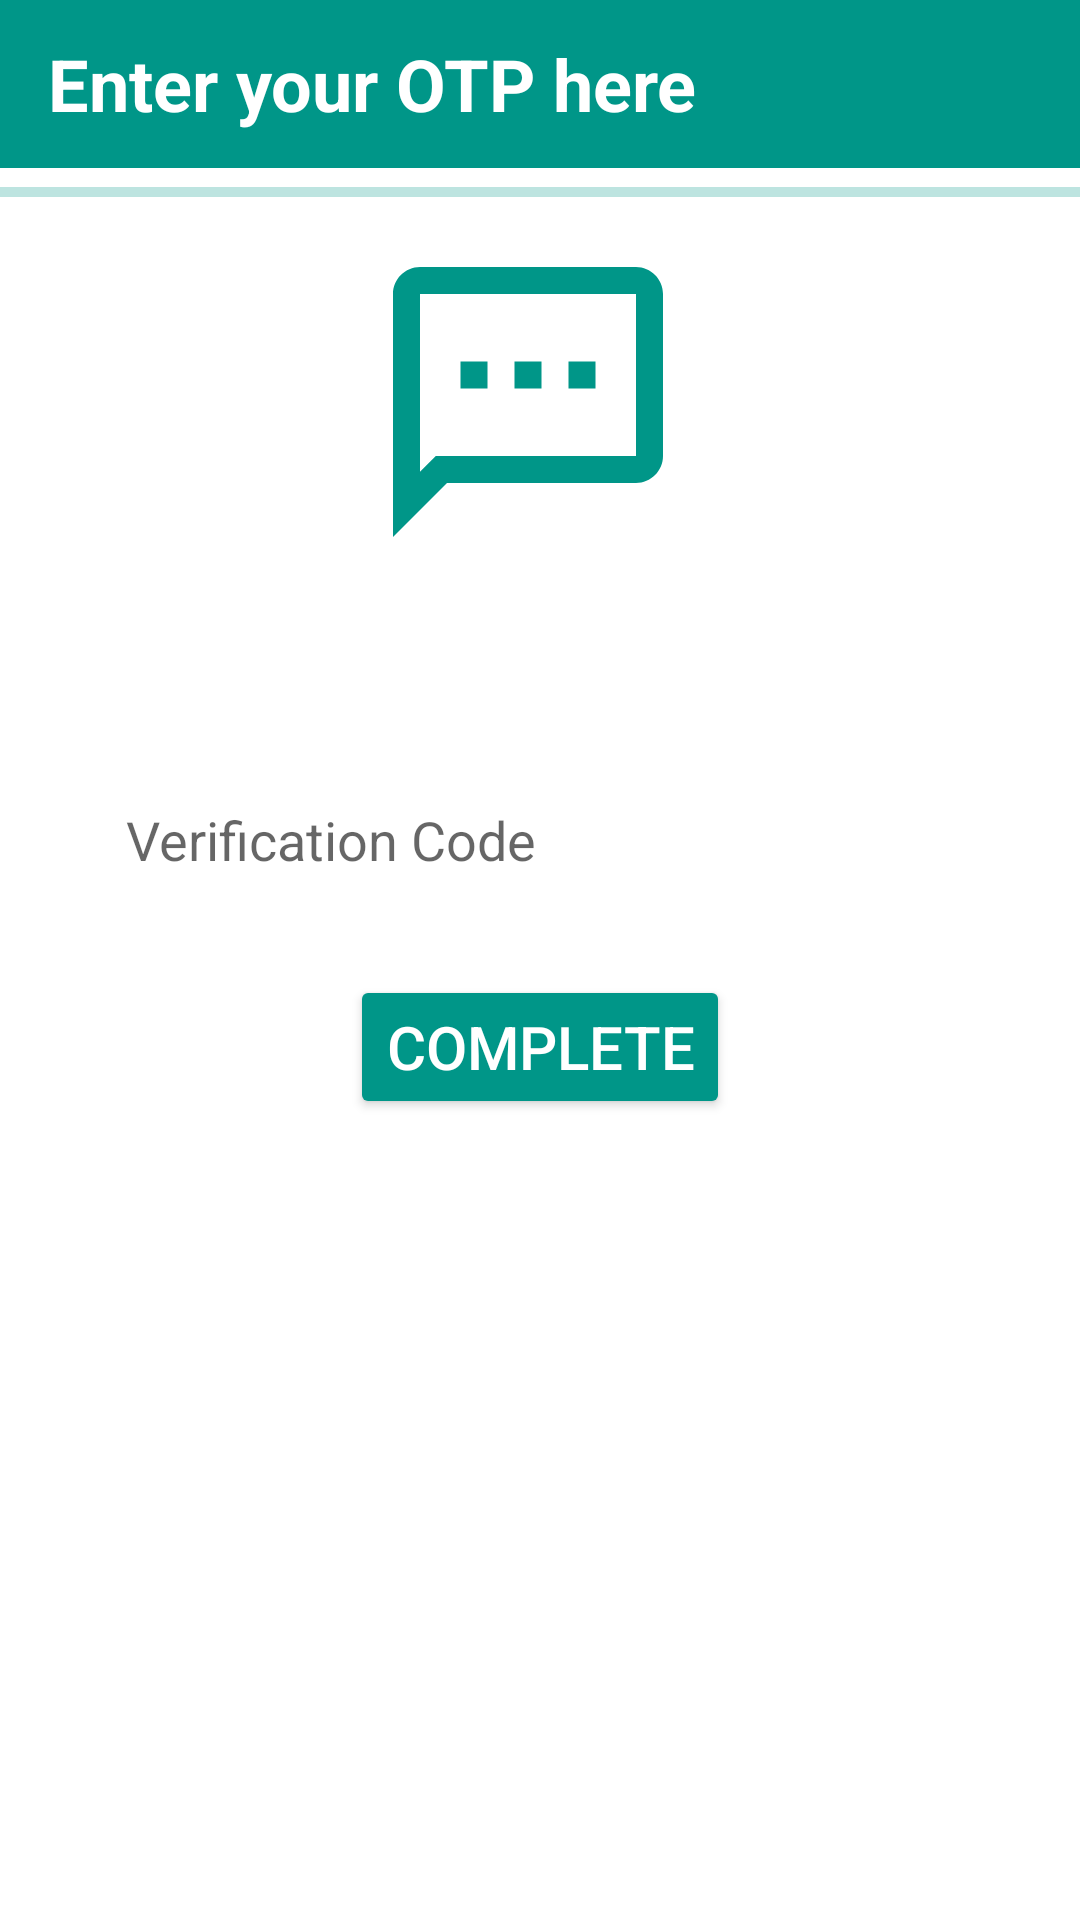

Produce the Android XML layout that renders to this screen, including the resource entries it uses.
<!-- AndroidManifest.xml: application theme AppTheme -->
<!-- res/layout/activity_verify.xml -->
<?xml version="1.0" encoding="utf-8"?>
<androidx.constraintlayout.widget.ConstraintLayout xmlns:android="http://schemas.android.com/apk/res/android"
    xmlns:app="http://schemas.android.com/apk/res-auto"
    xmlns:tools="http://schemas.android.com/tools"
    android:layout_width="match_parent"
    android:layout_height="match_parent"
    android:layout_gravity="center_horizontal"
    android:foregroundGravity="center_horizontal">

    <androidx.appcompat.widget.Toolbar
        android:id="@+id/toolbar"
        android:layout_width="0dp"
        android:layout_height="wrap_content"
        android:background="?colorPrimary"
        android:minHeight="?attr/actionBarSize"
        android:theme="?attr/actionBarTheme"
        app:layout_constraintEnd_toEndOf="parent"
        app:layout_constraintStart_toStartOf="parent"
        app:layout_constraintTop_toTopOf="parent">

        <TextView
            android:layout_width="match_parent"
            android:layout_height="wrap_content"
            android:gravity="left"
            android:text="Enter your OTP here"
            android:textColor="@color/white"
            android:textColorHint="#FFFFFF"
            android:textSize="24sp"
            android:textStyle="bold"
            tools:ignore="RtlHardcoded"
            tools:layout_editor_absoluteX="16dp"
            tools:layout_editor_absoluteY="12dp" />
    </androidx.appcompat.widget.Toolbar>

    <Button
        android:id="@+id/button"
        android:layout_width="wrap_content"
        android:layout_height="wrap_content"
        android:layout_gravity="center_horizontal"
        android:layout_margin="20dp"
        android:layout_marginTop="32dp"
        android:backgroundTint="?colorPrimary"
        android:text="Complete"
        android:textColor="@color/white"
        android:textSize="20sp"
        app:layout_constraintEnd_toEndOf="parent"
        app:layout_constraintStart_toStartOf="parent"
        app:layout_constraintTop_toBottomOf="@+id/editText" />

    <EditText
        android:id="@+id/editText"
        android:layout_width="0dp"
        android:layout_height="50dp"
        android:layout_marginStart="32dp"
        android:layout_marginTop="24dp"
        android:layout_marginEnd="32dp"
        android:background="@drawable/boarder"
        android:ems="10"
        android:hint="Verification Code"
        android:importantForAutofill="no"
        android:inputType="number"
        android:paddingStart="10dp"
        android:textColor="?android:textColorPrimary"
        android:textColorHint="?android:textColorSecondary"
        app:layout_constraintEnd_toEndOf="parent"
        app:layout_constraintStart_toStartOf="parent"
        app:layout_constraintTop_toBottomOf="@+id/textView4"
        tools:ignore="HardcodedText,RtlSymmetry" />



    <ImageView
        android:id="@+id/imageView13"
        android:layout_width="108dp"
        android:layout_height="108dp"
        android:layout_marginTop="24dp"
        android:layout_marginEnd="8dp"
        android:src="@drawable/ic_outline_sms_24"
        app:layout_constraintEnd_toEndOf="parent"
        app:layout_constraintStart_toStartOf="parent"
        app:layout_constraintTop_toBottomOf="@+id/toolbar"
        app:srcCompat="@drawable/ic_outline_sms_24"
        app:tint="?android:colorPrimary"
        tools:ignore="ContentDescription" />

    <TextView
        android:id="@+id/textView4"
        android:layout_width="0dp"
        android:layout_height="wrap_content"
        android:layout_marginStart="24dp"
        android:layout_marginTop="24dp"
        android:layout_marginEnd="24dp"
        android:text=""
        android:textAlignment="center"
        app:layout_constraintEnd_toEndOf="parent"
        app:layout_constraintStart_toStartOf="parent"
        app:layout_constraintTop_toBottomOf="@+id/imageView13" />

    <ProgressBar
        android:id="@+id/progressBar2"
        style="?android:attr/progressBarStyleHorizontal"
        android:layout_width="0dp"
        android:layout_height="wrap_content"
        android:indeterminate="true"
        app:layout_constraintEnd_toEndOf="parent"
        app:layout_constraintStart_toStartOf="parent"
        app:layout_constraintTop_toBottomOf="@+id/toolbar" />

</androidx.constraintlayout.widget.ConstraintLayout>
<!-- resources referenced by this layout -->
<resources>
  <color name="white">#FFFFFF</color>
  <!-- drawable ic_outline_sms_24 (drawable) -->
  <vector android:height="24dp" android:tint="#307FBC"
      android:viewportHeight="24" android:viewportWidth="24"
      android:width="24dp" xmlns:android="http://schemas.android.com/apk/res/android">
      <path android:fillColor="@android:color/white" android:pathData="M20,2L4,2c-1.1,0 -2,0.9 -2,2v18l4,-4h14c1.1,0 2,-0.9 2,-2L22,4c0,-1.1 -0.9,-2 -2,-2zM20,16L5.17,16L4,17.17L4,4h16v12zM7,9h2v2L7,11zM15,9h2v2h-2zM11,9h2v2h-2z"/>
  </vector>
  <style name="AppTheme" parent="Theme.MaterialComponents.Light.NoActionBar">
          
          <item name="colorPrimary">@color/colorSatelit</item>
          <item name="colorPrimaryDark">@color/colorPrimaryDark</item>
          <item name="colorAccent">@color/colorAccent</item>
      </style>
  <color name="colorSatelit">#009688</color>
  <color name="colorPrimaryDark">#009688</color>
  <color name="colorAccent">#009688</color>
</resources>
